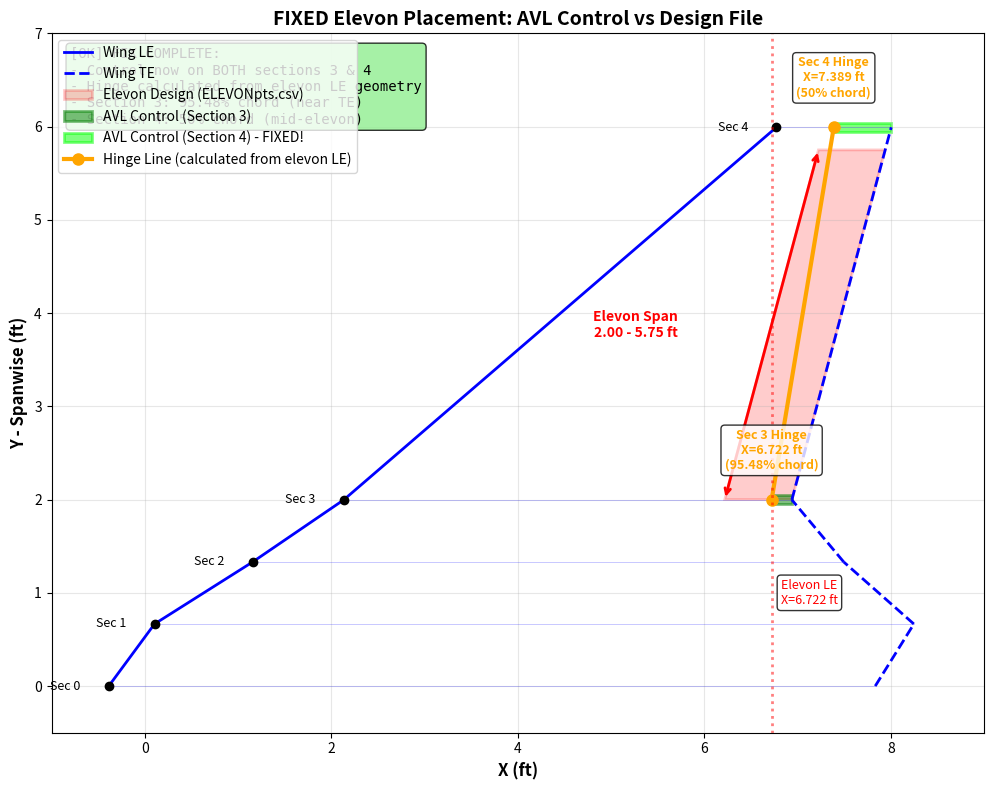

Here is the Python script that generated this plot: (Note: this script raises an exception after producing the figure.)
"""Visualize the FIXED elevon placement in AVL"""
import matplotlib.pyplot as plt
import matplotlib.patches as patches
import numpy as np

# ============================================================================
# ELEVON DESIGN GEOMETRY (from ELEVONpts.csv)
# ============================================================================
elevon_pts = np.array([
    [74.634315734662763, 23.999999999999996, 0],    # Root LE
    [86.691982171483332, 69, 0],                     # Tip LE
    [95.279367716654633, 69, 0],                     # Tip TE
    [83.278921673670524, 23.999999999999996, 0]     # Root TE
])

# Convert from inches to feet
elevon_pts_ft = elevon_pts / 12.0

elevon_x = elevon_pts_ft[:, 0]
elevon_y = elevon_pts_ft[:, 1]

# ============================================================================
# AVL WING GEOMETRY (from results/group3-nqx-rev1.avl)
# ============================================================================
wing_sections = [
    # Section 0: Root
    {'le': [-0.386381, 0.000000, 0.000000], 'chord': 8.219687, 'y': 0.000000},
    # Section 1:
    {'le': [0.104256, 0.665753, 0.034891], 'chord': 8.143204, 'y': 0.665753},
    # Section 2:
    {'le': [1.157541, 1.331506, 0.069781], 'chord': 6.337421, 'y': 1.331506},
    # Section 3: Has control (hinge at 0.9548)
    {'le': [2.133893, 1.997259, 0.104672], 'chord': 4.805395, 'y': 1.997259},
    # Section 4: Has control (hinge at 0.5000) - NOW INCLUDED!
    {'le': [6.772425, 5.991777, 0.314016], 'chord': 1.232303, 'y': 5.991777}
]

# ============================================================================
# AVL CONTROL SURFACES (AFTER FIX)
# ============================================================================
# Section 3: Control with hinge at 0.9548
sec3_hinge_x = wing_sections[3]['le'][0] + wing_sections[3]['chord'] * 0.9548
sec3_hinge_y = wing_sections[3]['y']

# Section 4: Control with hinge at 0.5000
sec4_hinge_x = wing_sections[4]['le'][0] + wing_sections[4]['chord'] * 0.5000
sec4_hinge_y = wing_sections[4]['y']

# ============================================================================
# PLOTTING
# ============================================================================
fig, ax = plt.subplots(figsize=(14, 8))

# --- WING PLANFORM (Blue) ---
for i in range(len(wing_sections)-1):
    sec = wing_sections[i]
    sec_next = wing_sections[i+1]

    # LE line
    ax.plot([sec['le'][0], sec_next['le'][0]],
            [sec['y'], sec_next['y']],
            'b-', linewidth=2, label='Wing LE' if i == 0 else '')

    # TE line
    te_x = sec['le'][0] + sec['chord']
    te_x_next = sec_next['le'][0] + sec_next['chord']
    ax.plot([te_x, te_x_next],
            [sec['y'], sec_next['y']],
            'b--', linewidth=2, label='Wing TE' if i == 0 else '')

    # Chord lines at each section
    ax.plot([sec['le'][0], te_x], [sec['y'], sec['y']], 'b-', linewidth=0.5, alpha=0.3)

# Last section chord
last_sec = wing_sections[-1]
last_te_x = last_sec['le'][0] + last_sec['chord']
ax.plot([last_sec['le'][0], last_te_x], [last_sec['y'], last_sec['y']], 'b-', linewidth=0.5, alpha=0.3)

# --- ELEVON DESIGN (Red polygon) ---
elevon_poly = patches.Polygon(
    np.column_stack([elevon_x, elevon_y]),
    closed=True,
    edgecolor='red',
    facecolor='red',
    alpha=0.2,
    linewidth=2,
    label='Elevon Design (ELEVONpts.csv)'
)
ax.add_patch(elevon_poly)

# --- AVL CONTROL SURFACES (Green spans) ---
# Section 3 control surface (from hinge to TE)
sec3 = wing_sections[3]
sec3_te_x = sec3['le'][0] + sec3['chord']
sec3_control = patches.Rectangle(
    (sec3_hinge_x, sec3['y'] - 0.05),
    sec3_te_x - sec3_hinge_x,
    0.1,
    linewidth=2,
    edgecolor='green',
    facecolor='green',
    alpha=0.5,
    label='AVL Control (Section 3)'
)
ax.add_patch(sec3_control)

# Section 4 control surface (from hinge to TE)
sec4 = wing_sections[4]
sec4_te_x = sec4['le'][0] + sec4['chord']
sec4_control = patches.Rectangle(
    (sec4_hinge_x, sec4['y'] - 0.05),
    sec4_te_x - sec4_hinge_x,
    0.1,
    linewidth=2,
    edgecolor='lime',
    facecolor='lime',
    alpha=0.5,
    label='AVL Control (Section 4) - FIXED!'
)
ax.add_patch(sec4_control)

# --- HINGE LINE (Orange) ---
ax.plot([sec3_hinge_x, sec4_hinge_x],
        [sec3_hinge_y, sec4_hinge_y],
        'orange', linewidth=3, marker='o', markersize=8,
        label=f'Hinge Line (calculated from elevon LE)')

# --- ANNOTATIONS ---
# Elevon span annotation
elevon_y_min = elevon_y.min()
elevon_y_max = elevon_y.max()
ax.annotate('', xy=(elevon_x[1], elevon_y_max), xytext=(elevon_x[0], elevon_y_min),
            arrowprops=dict(arrowstyle='<->', color='red', lw=2))
ax.text(elevon_x[0] - 0.5, (elevon_y_min + elevon_y_max)/2,
        f'Elevon Span\n{elevon_y_min:.2f} - {elevon_y_max:.2f} ft',
        ha='right', va='center', fontsize=10, color='red', fontweight='bold')

# Section markers
for i, sec in enumerate(wing_sections):
    ax.plot(sec['le'][0], sec['y'], 'ko', markersize=6)
    ax.text(sec['le'][0] - 0.3, sec['y'], f'Sec {i}', ha='right', va='center', fontsize=9)

# Hinge position annotations
ax.text(sec3_hinge_x, sec3_hinge_y + 0.3,
        f'Sec 3 Hinge\nX={sec3_hinge_x:.3f} ft\n(95.48% chord)',
        ha='center', va='bottom', fontsize=9, color='orange', fontweight='bold',
        bbox=dict(boxstyle='round', facecolor='white', alpha=0.8))

ax.text(sec4_hinge_x, sec4_hinge_y + 0.3,
        f'Sec 4 Hinge\nX={sec4_hinge_x:.3f} ft\n(50% chord)',
        ha='center', va='bottom', fontsize=9, color='orange', fontweight='bold',
        bbox=dict(boxstyle='round', facecolor='white', alpha=0.8))

# Elevon LE position
elevon_le_avg = (elevon_x[0] + elevon_x[1]) / 2.0
ax.axvline(elevon_le_avg, color='red', linestyle=':', linewidth=2, alpha=0.5)
ax.text(elevon_le_avg + 0.1, 1.0, f'Elevon LE\nX={elevon_le_avg:.3f} ft',
        ha='left', va='center', fontsize=9, color='red',
        bbox=dict(boxstyle='round', facecolor='white', alpha=0.8))

# ============================================================================
# FORMATTING
# ============================================================================
ax.set_xlabel('X (ft)', fontsize=12, fontweight='bold')
ax.set_ylabel('Y - Spanwise (ft)', fontsize=12, fontweight='bold')
ax.set_title('FIXED Elevon Placement: AVL Control vs Design File',
             fontsize=14, fontweight='bold')
ax.legend(loc='upper left', fontsize=10)
ax.grid(True, alpha=0.3)
ax.set_aspect('equal')
ax.set_xlim(-1, 9)
ax.set_ylim(-0.5, 7)

# Add status box
status_text = """[OK] FIX COMPLETE:
- Control now on BOTH sections 3 & 4
- Hinge calculated from elevon LE geometry
- Section 3: 95.48% chord (near TE)
- Section 4: 50% chord (mid-elevon)"""

ax.text(0.02, 0.98, status_text,
        transform=ax.transAxes,
        ha='left', va='top', fontsize=10,
        bbox=dict(boxstyle='round', facecolor='lightgreen', alpha=0.8),
        family='monospace')

plt.tight_layout()
plt.savefig('results/elevon_planform_FIXED.png', dpi=150, bbox_inches='tight')
print("[OK] Saved: results/elevon_planform_FIXED.png")

# ============================================================================
# VERIFICATION OUTPUT
# ============================================================================
print("\n" + "="*70)
print("ELEVON PLACEMENT VERIFICATION (AFTER FIX)")
print("="*70)

print("\nELEVON DESIGN GEOMETRY:")
print(f"  Span: Y = {elevon_y_min:.3f} to {elevon_y_max:.3f} ft")
print(f"  LE X (avg): {elevon_le_avg:.3f} ft")
print(f"  TE X (avg): {(elevon_x[2] + elevon_x[3])/2:.3f} ft")

print("\nAVL WING SECTIONS:")
for i, sec in enumerate(wing_sections):
    te_x = sec['le'][0] + sec['chord']
    has_control = i >= 3
    print(f"  Section {i}: Y={sec['y']:.3f} ft, LE X={sec['le'][0]:.3f} ft, "
          f"TE X={te_x:.3f} ft, Chord={sec['chord']:.3f} ft "
          f"{'[HAS CONTROL]' if has_control else ''}")

print("\nAVL CONTROL SURFACES (AFTER FIX):")
print(f"  Section 3:")
print(f"    Hinge at X = {sec3_hinge_x:.3f} ft (95.48% of {wing_sections[3]['chord']:.3f} ft chord)")
print(f"    Control span: {sec3_hinge_x:.3f} to {wing_sections[3]['le'][0] + wing_sections[3]['chord']:.3f} ft")
print(f"  Section 4:")
print(f"    Hinge at X = {sec4_hinge_x:.3f} ft (50.00% of {wing_sections[4]['chord']:.3f} ft chord)")
print(f"    Control span: {sec4_hinge_x:.3f} to {wing_sections[4]['le'][0] + wing_sections[4]['chord']:.3f} ft")

print("\nVERIFICATION:")
print(f"  [OK] Section 3 Y={wing_sections[3]['y']:.3f} is within elevon span [{elevon_y_min:.3f}, {elevon_y_max:.3f}]")
print(f"  [OK] Section 4 Y={wing_sections[4]['y']:.3f} is within elevon span [{elevon_y_min:.3f}, {elevon_y_max:.3f}]")
print(f"  [OK] Hinge line from X={sec3_hinge_x:.3f} to X={sec4_hinge_x:.3f} ft")
print(f"  [OK] Both sections now have control surfaces!")

print("\nCHANGES MADE:")
print("  1. Changed condition from 'idx < elevon_end_idx' to 'idx <= elevon_end_idx'")
print("  2. Calculate hinge from actual elevon LE geometry, not 75% wing chord")
print("  3. Dynamic hinge_frac calculation for each section")

print("="*70)
